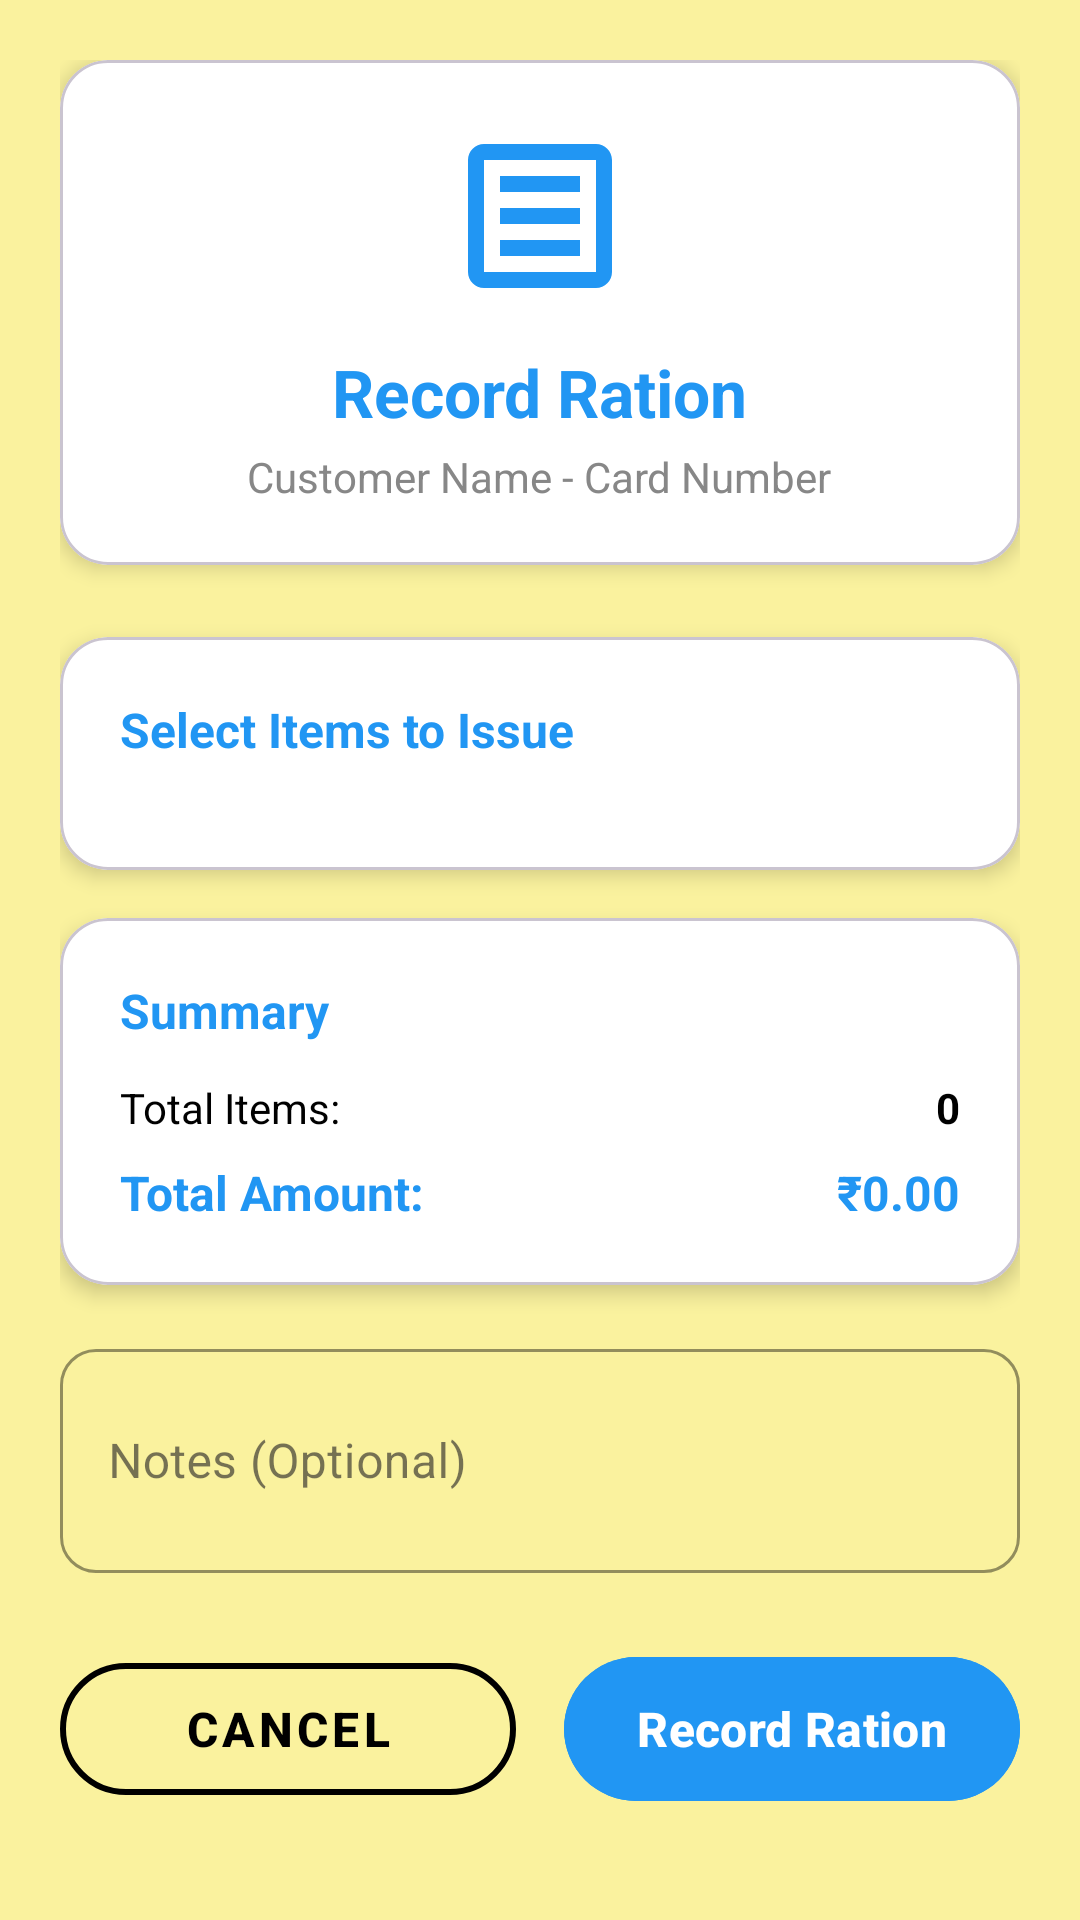

Reconstruct the res/layout file that produces this screen, plus the resources it refers to.
<!-- AndroidManifest.xml: application theme Theme.RationTracker -->
<!-- res/layout/activity_record_ration.xml -->
<?xml version="1.0" encoding="utf-8"?>
<ScrollView xmlns:android="http://schemas.android.com/apk/res/android"
    xmlns:app="http://schemas.android.com/apk/res-auto"
    android:layout_width="match_parent"
    android:layout_height="match_parent"
    android:background="@color/background"
    android:fillViewport="true">

    <LinearLayout
        android:layout_width="match_parent"
        android:layout_height="wrap_content"
        android:orientation="vertical"
        android:padding="20dp">

        
        <com.google.android.material.card.MaterialCardView
            android:layout_width="match_parent"
            android:layout_height="wrap_content"
            app:cardCornerRadius="16dp"
            app:cardElevation="4dp"
            android:layout_marginBottom="24dp"
            app:cardBackgroundColor="@color/white">

            <LinearLayout
                android:layout_width="match_parent"
                android:layout_height="wrap_content"
                android:orientation="vertical"
                android:padding="20dp"
                android:gravity="center">

                <ImageView
                    android:layout_width="64dp"
                    android:layout_height="64dp"
                    android:src="@drawable/ic_ration_card"
                    android:layout_marginBottom="12dp"
                    app:tint="@color/primary"/>

                <TextView
                    android:layout_width="wrap_content"
                    android:layout_height="wrap_content"
                    android:text="Record Ration"
                    android:textSize="22sp"
                    android:textStyle="bold"
                    android:textColor="@color/primary"/>

                <TextView
                    android:id="@+id/tvCustomerInfo"
                    android:layout_width="wrap_content"
                    android:layout_height="wrap_content"
                    android:text="Customer Name - Card Number"
                    android:textSize="14sp"
                    android:textColor="#878787"
                    android:layout_marginTop="4dp"/>

            </LinearLayout>

        </com.google.android.material.card.MaterialCardView>

        
        <com.google.android.material.card.MaterialCardView
            android:layout_width="match_parent"
            android:layout_height="wrap_content"
            app:cardCornerRadius="16dp"
            app:cardElevation="4dp"
            android:layout_marginBottom="16dp"
            app:cardBackgroundColor="@color/white">

            <LinearLayout
                android:layout_width="match_parent"
                android:layout_height="wrap_content"
                android:orientation="vertical"
                android:padding="20dp">

                <TextView
                    android:layout_width="wrap_content"
                    android:layout_height="wrap_content"
                    android:text="Select Items to Issue"
                    android:textSize="16sp"
                    android:textStyle="bold"
                    android:textColor="@color/primary"
                    android:layout_marginBottom="16dp"/>

                
                <LinearLayout
                    android:id="@+id/itemsContainer"
                    android:layout_width="match_parent"
                    android:layout_height="wrap_content"
                    android:orientation="vertical"/>

            </LinearLayout>

        </com.google.android.material.card.MaterialCardView>

        
        <com.google.android.material.card.MaterialCardView
            android:layout_width="match_parent"
            android:layout_height="wrap_content"
            app:cardCornerRadius="16dp"
            app:cardElevation="4dp"
            android:layout_marginBottom="16dp"
            app:cardBackgroundColor="@color/white">

            <LinearLayout
                android:layout_width="match_parent"
                android:layout_height="wrap_content"
                android:orientation="vertical"
                android:padding="20dp">

                <TextView
                    android:layout_width="wrap_content"
                    android:layout_height="wrap_content"
                    android:text="Summary"
                    android:textSize="16sp"
                    android:textStyle="bold"
                    android:textColor="@color/primary"
                    android:layout_marginBottom="12dp"/>

                <LinearLayout
                    android:layout_width="match_parent"
                    android:layout_height="wrap_content"
                    android:orientation="horizontal"
                    android:layout_marginBottom="8dp">

                    <TextView
                        android:layout_width="0dp"
                        android:layout_height="wrap_content"
                        android:layout_weight="1"
                        android:text="Total Items:"
                        android:textSize="14sp"
                        android:textColor="@android:color/black"/>

                    <TextView
                        android:id="@+id/tvTotalItems"
                        android:layout_width="wrap_content"
                        android:layout_height="wrap_content"
                        android:text="0"
                        android:textSize="14sp"
                        android:textStyle="bold"
                        android:textColor="@android:color/black"/>
                </LinearLayout>

                <LinearLayout
                    android:layout_width="match_parent"
                    android:layout_height="wrap_content"
                    android:orientation="horizontal">

                    <TextView
                        android:layout_width="0dp"
                        android:layout_height="wrap_content"
                        android:layout_weight="1"
                        android:text="Total Amount:"
                        android:textSize="16sp"
                        android:textStyle="bold"
                        android:textColor="@color/primary"/>

                    <TextView
                        android:id="@+id/tvTotalAmount"
                        android:layout_width="wrap_content"
                        android:layout_height="wrap_content"
                        android:text="₹0.00"
                        android:textSize="16sp"
                        android:textStyle="bold"
                        android:textColor="@color/primary"/>
                </LinearLayout>

            </LinearLayout>

        </com.google.android.material.card.MaterialCardView>

        
        <com.google.android.material.textfield.TextInputLayout
            android:layout_width="match_parent"
            android:layout_height="wrap_content"
            style="@style/Widget.MaterialComponents.TextInputLayout.OutlinedBox"
            android:hint="Notes (Optional)"
            app:boxCornerRadiusTopStart="12dp"
            app:boxCornerRadiusTopEnd="12dp"
            app:boxCornerRadiusBottomStart="12dp"
            app:boxCornerRadiusBottomEnd="12dp"
            app:boxStrokeColor="@color/black"
            android:layout_marginBottom="24dp">

            <com.google.android.material.textfield.TextInputEditText
                android:id="@+id/etNotes"
                android:layout_width="match_parent"
                android:layout_height="wrap_content"
                android:inputType="textMultiLine"
                android:minLines="2"
                android:maxLines="4"/>

        </com.google.android.material.textfield.TextInputLayout>

        
        <LinearLayout
            android:layout_width="match_parent"
            android:layout_height="wrap_content"
            android:orientation="horizontal"
            android:gravity="center"
            android:weightSum="2">

            <com.google.android.material.button.MaterialButton
                android:id="@+id/btnCancel"
                android:layout_width="0dp"
                android:layout_height="56dp"
                android:layout_weight="1"
                android:layout_marginEnd="8dp"
                android:text="Cancel"
                android:textSize="16sp"
                android:textStyle="bold"
                app:cornerRadius="28dp"
                style="@style/Widget.MaterialComponents.Button.OutlinedButton"
                app:strokeColor="@color/black"
                app:strokeWidth="2dp"
                android:textColor="@color/black"/>

            <com.google.android.material.button.MaterialButton
                android:id="@+id/btnRecordRation"
                android:layout_width="0dp"
                android:layout_height="56dp"
                android:layout_weight="1"
                android:layout_marginStart="8dp"
                android:text="Record Ration"
                android:textSize="16sp"
                android:textStyle="bold"
                app:cornerRadius="28dp"
                android:backgroundTint="@color/primary"
                android:textColor="@color/white"
                app:icon="@drawable/baseline_check_24"
                app:iconGravity="textStart"/>

        </LinearLayout>

    </LinearLayout>

</ScrollView>
<!-- resources referenced by this layout -->
<resources>
  <color name="background">#FAF29E</color>
  <color name="black">#FF000000</color>
  <color name="primary">#2196F3</color>
  <color name="white">#FFFFFFFF</color>
  <!-- drawable ic_ration_card (drawable) -->
  <vector xmlns:android="http://schemas.android.com/apk/res/android"
      android:width="24dp"
      android:height="24dp"
      android:viewportWidth="24"
      android:viewportHeight="24">
      <path
          android:fillColor="#000000"
          android:pathData="M19,3H5C3.9,3 3,3.9 3,5V19C3,20.1 3.9,21 5,21H19C20.1,21 21,20.1 21,19V5C21,3.9 20.1,3 19,3ZM19,19H5V5H19V19ZM17,17H7V15H17V17ZM17,13H7V11H17V13ZM17,9H7V7H17V9Z"/>
  </vector>
  <style name="Theme.RationTracker" parent="Base.Theme.RationTracker" />
  <style name="Base.Theme.RationTracker" parent="Theme.Material3.DayNight.NoActionBar">
          
          <item name="android:windowSplashScreenAnimatedIcon">@null</item>
          <item name="android:windowSplashScreenBackground">@android:color/transparent</item>
          <item name="android:windowSplashScreenBrandingImage">@null</item>
      </style>
</resources>
